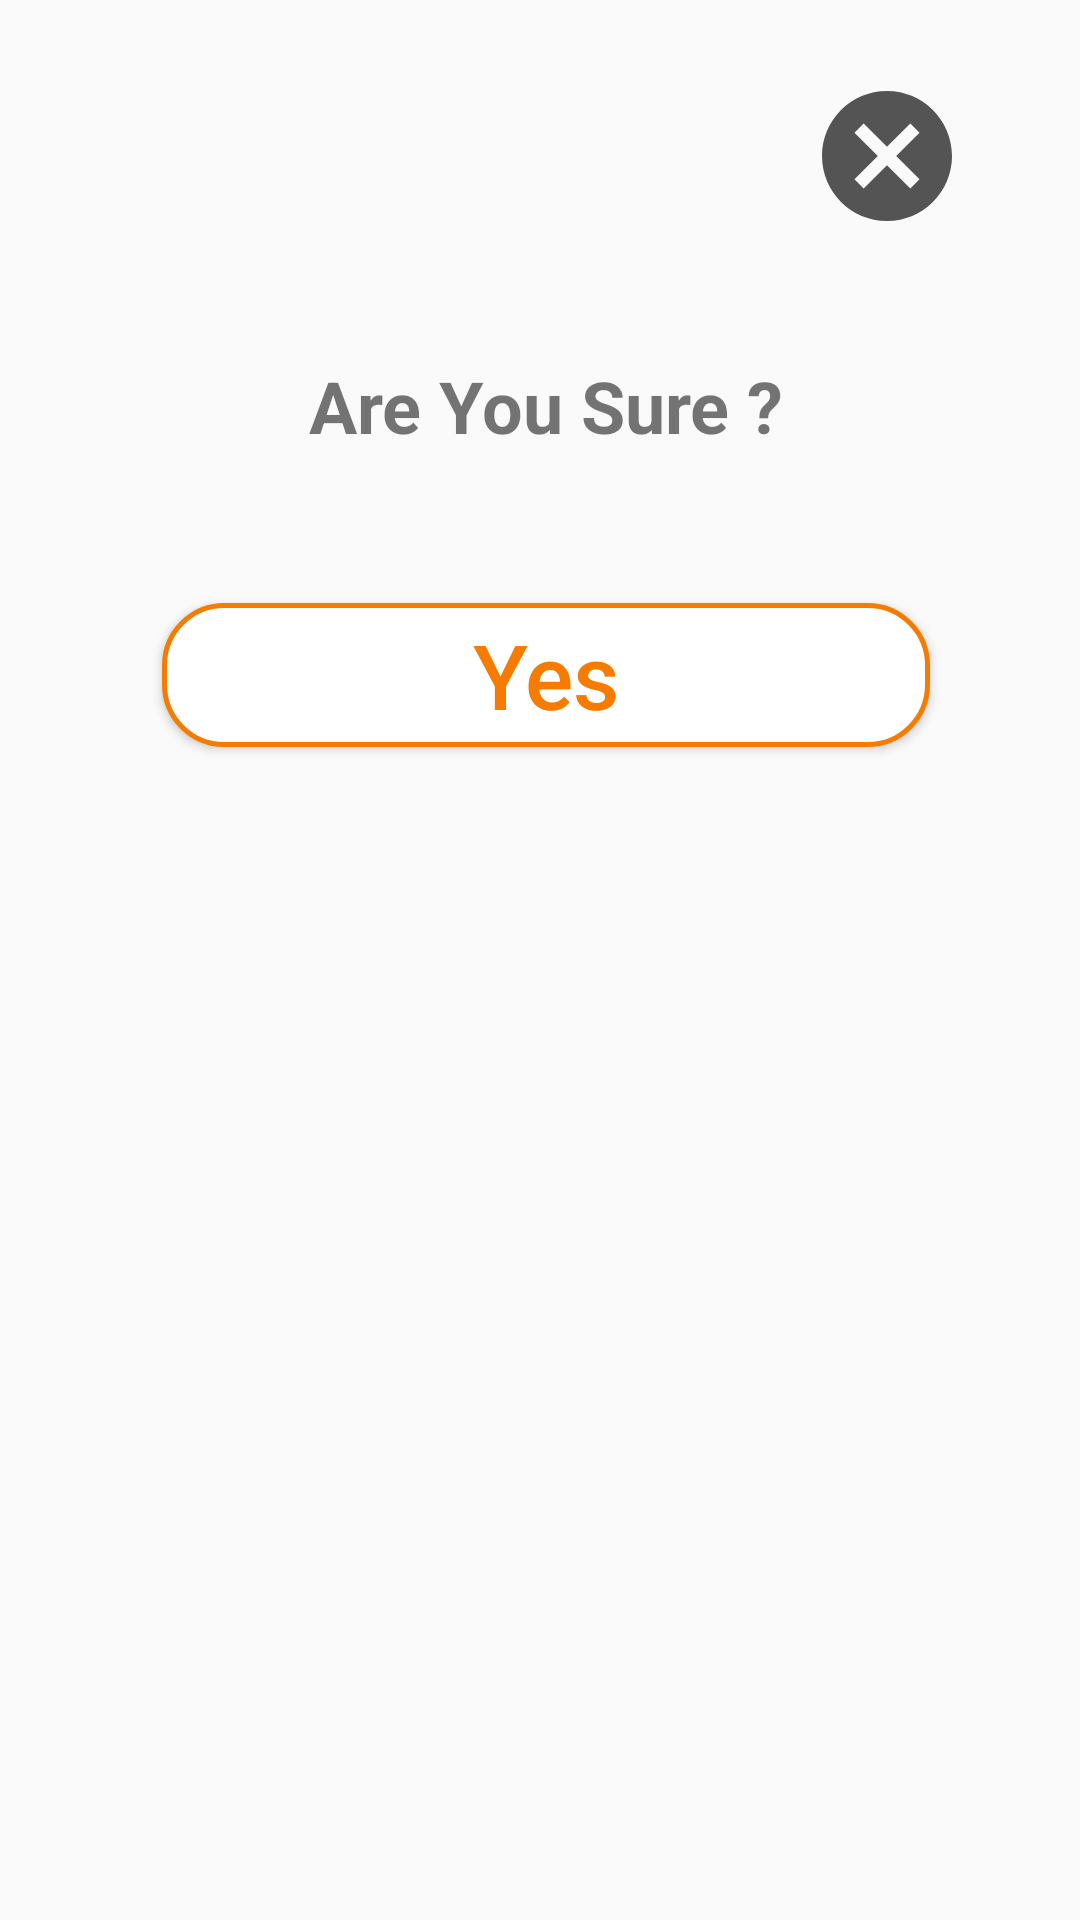

Here is an Android app screen rendered from its layout file. Give the layout XML and the strings, colors and styles it references.
<!-- AndroidManifest.xml: application theme AppTheme -->
<!-- res/layout/popup_window.xml -->
<?xml version="1.0" encoding="utf-8"?>
<RelativeLayout xmlns:android="http://schemas.android.com/apk/res/android"
    xmlns:app="http://schemas.android.com/apk/res-auto"
    xmlns:tools="http://schemas.android.com/tools"
    android:id="@+id/relativeLayout"
    android:layout_width="wrap_content"
    android:layout_height="wrap_content"
    android:layout_marginBottom="50dp"
    android:elevation="5dp">

    <TextView
        android:id="@+id/text_dialog"
        android:layout_width="match_parent"
        android:layout_height="wrap_content"
        android:layout_alignParentStart="true"
        android:layout_alignParentTop="true"
        android:layout_centerVertical="true"
        android:layout_marginStart="4dp"
        android:layout_marginTop="119dp"
        android:text="Are You Sure ?"
        android:textAlignment="center"
        android:textSize="24sp"
        android:textStyle="bold" />

    <ImageView
        android:id="@+id/cancel"
        android:layout_width="71dp"
        android:layout_height="52dp"
        android:layout_alignParentTop="true"
        android:layout_alignParentEnd="true"
        android:layout_marginTop="26dp"
        android:layout_marginEnd="29dp"
        app:srcCompat="@drawable/ic_cancel_black_24dp" />

    <Button
        android:id="@+id/yes_button"
        android:layout_width="209dp"
        android:layout_height="wrap_content"
        android:layout_alignStart="@+id/text_dialog"
        android:layout_alignParentTop="true"
        android:layout_alignParentEnd="true"
        android:layout_marginStart="50dp"
        android:layout_marginTop="201dp"
        android:layout_marginEnd="50dp"
        android:layout_marginBottom="50dp"
        android:background="@drawable/yes_button"
        android:text="@string/yes_button"
        android:textAllCaps="false"
        android:textColor="#F57C00"
        android:textSize="30sp" />

</RelativeLayout>
<!-- resources referenced by this layout -->
<resources>
  <!-- drawable ic_cancel_black_24dp (drawable) -->
  <vector android:height="24dp" android:tint="#545454"
      android:viewportHeight="24.0" android:viewportWidth="24.0"
      android:width="24dp" xmlns:android="http://schemas.android.com/apk/res/android">
      <path android:fillColor="#FF000000" android:pathData="M12,2C6.47,2 2,6.47 2,12s4.47,10 10,10 10,-4.47 10,-10S17.53,2 12,2zM17,15.59L15.59,17 12,13.41 8.41,17 7,15.59 10.59,12 7,8.41 8.41,7 12,10.59 15.59,7 17,8.41 13.41,12 17,15.59z"/>
  </vector>
  <!-- drawable yes_button (drawable) -->
  <?xml version="1.0" encoding="utf-8"?>
  <shape xmlns:android="http://schemas.android.com/apk/res/android">
      <corners android:radius="20dp"/>
      <solid android:color="#fff"/>
      <stroke android:width="5px" android:color="#F57C00" />
  </shape>
  <string name="yes_button">Yes</string>
  <style name="AppTheme" parent="Theme.AppCompat.Light.NoActionBar">
          
          <item name="colorPrimary">@color/colorPrimary</item>
          <item name="colorPrimaryDark">@color/colorPrimaryDark</item>
          <item name="colorAccent">@color/colorAccent</item>
      </style>
  <color name="colorPrimary">#F57C00</color>
  <color name="colorPrimaryDark">#E64A19</color>
  <color name="colorAccent">#AFB42B</color>
</resources>
